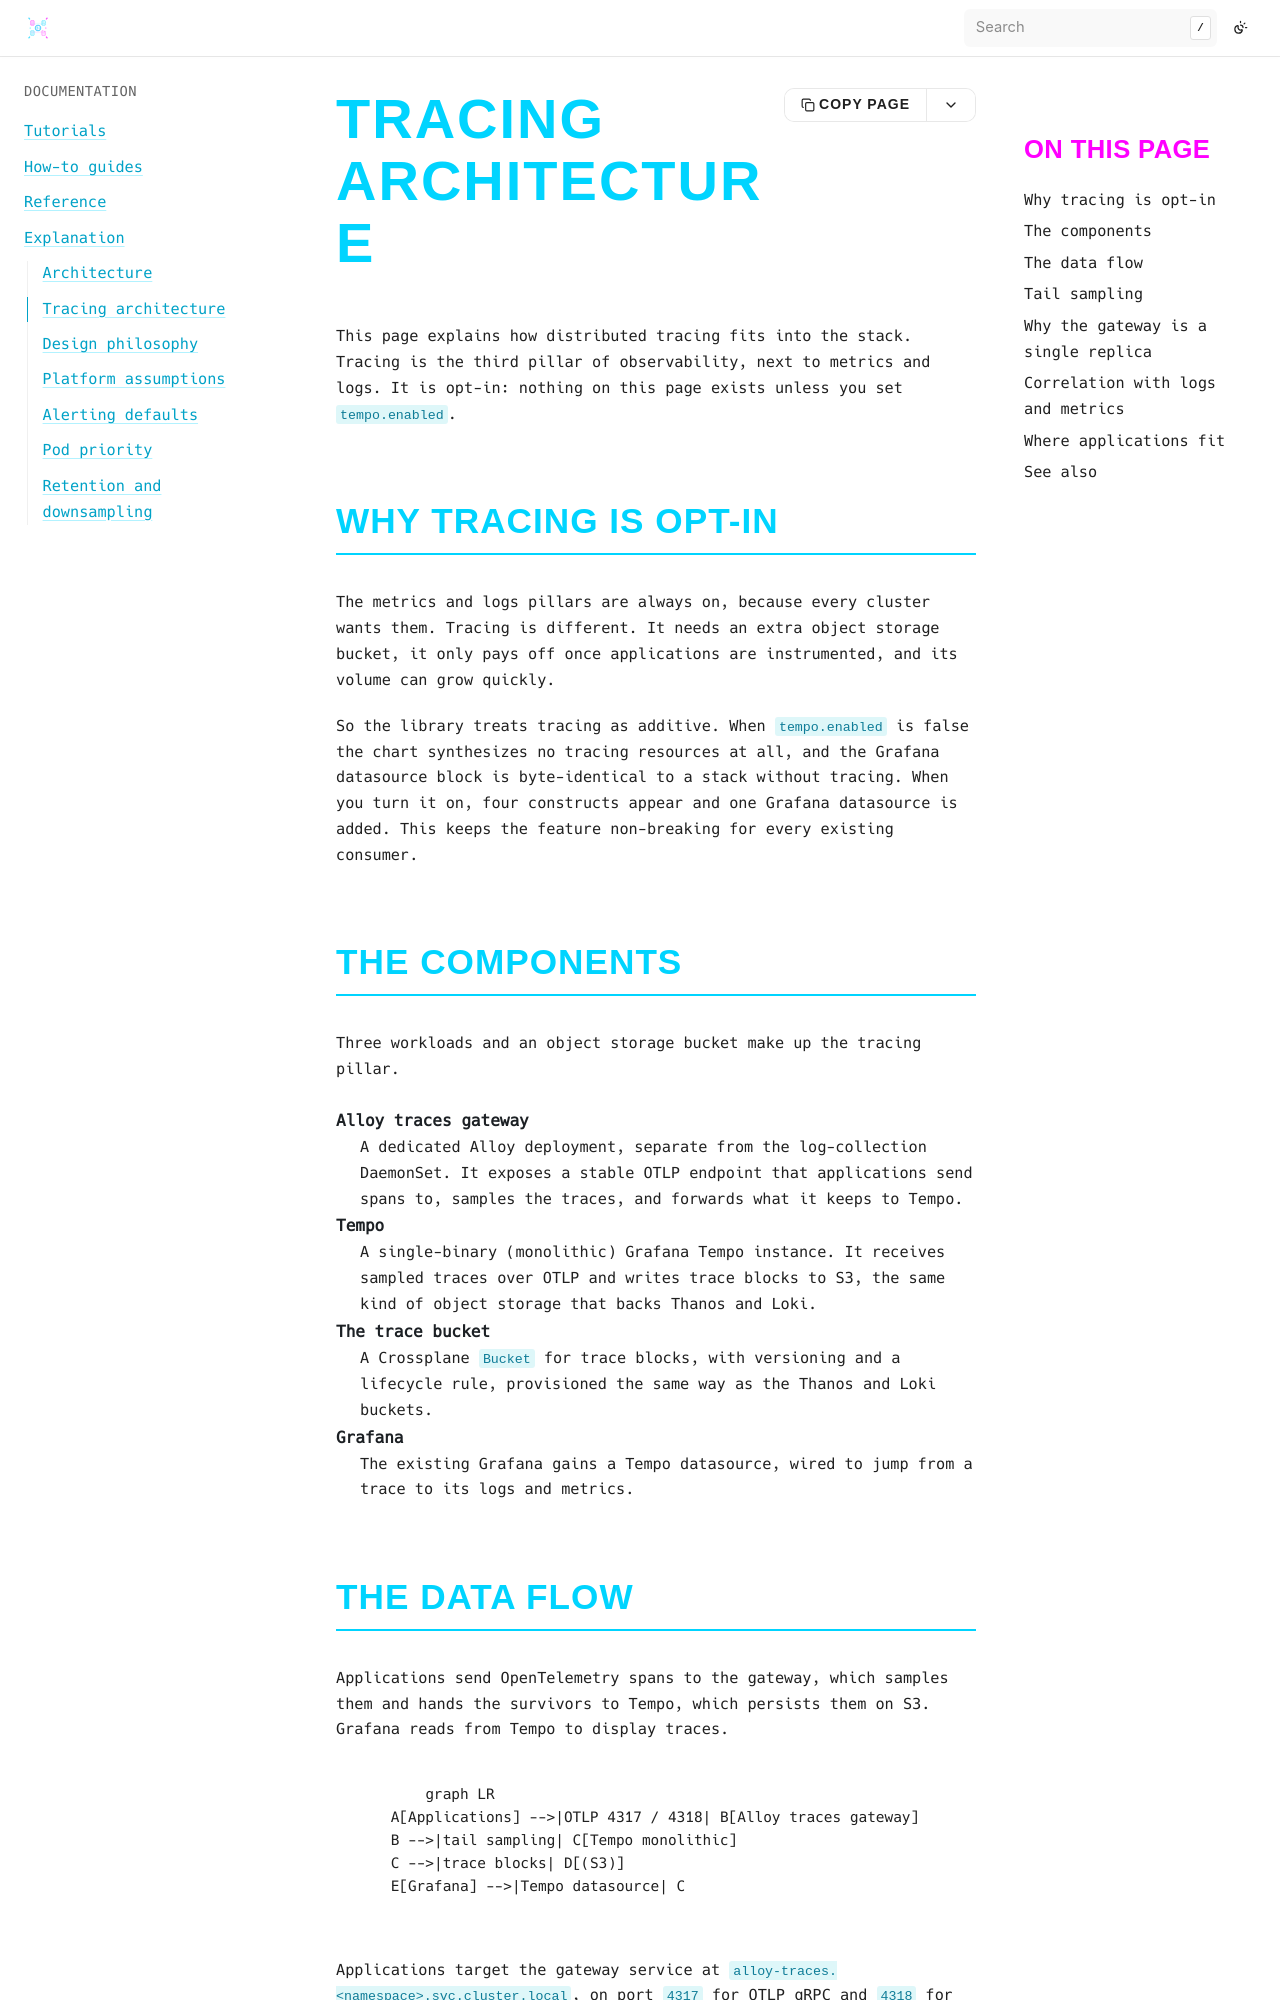

repository: bluedynamics/cdk8s-monitoring · page: explanation/tracing-architecture.html · generator: sphinx

---
myst:
  html_meta:
    "description": "How distributed tracing fits into cdk8s-monitoring: the Alloy OTLP gateway, tail sampling, Grafana Tempo on S3, and the correlation between traces, logs, and metrics."
    "property=og:description": "How distributed tracing fits into cdk8s-monitoring: the Alloy OTLP gateway, tail sampling, Grafana Tempo on S3, and the correlation between traces, logs, and metrics."
    "property=og:title": "Tracing architecture"
    "keywords": "cdk8s, Kubernetes, monitoring, tracing, Tempo, Alloy, OTLP, tail sampling"
---

# Tracing architecture

This page explains how distributed tracing fits into the stack.
Tracing is the third pillar of observability, next to metrics and logs.
It is opt-in: nothing on this page exists unless you set `tempo.enabled`.

## Why tracing is opt-in

The metrics and logs pillars are always on, because every cluster wants them.
Tracing is different.
It needs an extra object storage bucket, it only pays off once applications are instrumented, and its volume can grow quickly.

So the library treats tracing as additive.
When `tempo.enabled` is false the chart synthesizes no tracing resources at all, and the Grafana datasource block is byte-identical to a stack without tracing.
When you turn it on, four constructs appear and one Grafana datasource is added.
This keeps the feature non-breaking for every existing consumer.

## The components

Three workloads and an object storage bucket make up the tracing pillar.

Alloy traces gateway
:   A dedicated Alloy deployment, separate from the log-collection DaemonSet.
    It exposes a stable OTLP endpoint that applications send spans to, samples the traces, and forwards what it keeps to Tempo.

Tempo
:   A single-binary (monolithic) Grafana Tempo instance.
    It receives sampled traces over OTLP and writes trace blocks to S3, the same kind of object storage that backs Thanos and Loki.

The trace bucket
:   A Crossplane `Bucket` for trace blocks, with versioning and a lifecycle rule, provisioned the same way as the Thanos and Loki buckets.

Grafana
:   The existing Grafana gains a Tempo datasource, wired to jump from a trace to its logs and metrics.
